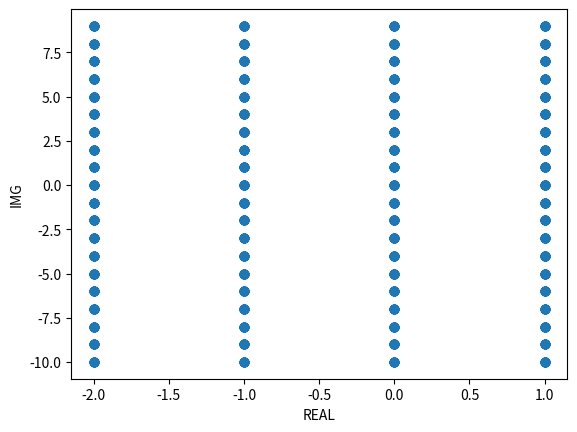
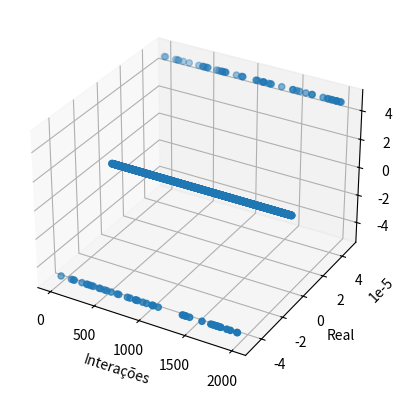

Reproduce these figures in Python, in order.
# -*- coding: utf-8 -*-
import matplotlib.pyplot as plt
from mpl_toolkits.mplot3d import Axes3D
import matplotlib as mlp
import cmath 
import math
import random

#definindo as duas possíveis séries de acordo com o módulo de 5
def absLower(n, z):
    value = (((-1)**n)*(z**n))/((5)**(n+1))
    return value

def absUpper(n, z):
    if n > 0:
        value = (-1*(((-1)**n)*((5)**(n-1))))/(z**n)
        return value


#inicializando o variável que irá guardar f(z)
sum_laurent = 0
#número de zs para testar
z_test = 2000
#número de interações
epochs = 200
#array para guardar a parte img
z_img = []
#array para guardar a parte real
z_real = []
fz_img = []
fz_real = []
ep = []#for para escolher um z e calcular o fz respectivo
for j in range(0, z_test):
    
    img = random.randrange(-10, 10, 1)
    real = random.randrange(-2, 2, 1)
    
    z_img.append(img)
    z_real.append(real)
    
    z = complex(real, img)
    
    for interator in range(0,epochs):
        if abs(z) > 5:
            sum_laurent = absUpper(interator, z)            
        if abs(z) < 5:
            sum_laurent = absLower(interator, z)
    print('=======================')        
    print('Resultado:')        
    print('z = ', z)
    print('|z|: ', abs(z))
    print('f(z) = ', sum_laurent)
    print('=======================')
    if abs(z) != 5 :
        fz_img.append(sum_laurent.imag)
        fz_real.append(sum_laurent.imag)
        ep.append(j)
    
    sum_laurent = 0
        
        
        
        
        
        
#gráfico para localizar cada ponto  

plt.scatter(z_real,z_img)
plt.xlabel('REAL')
plt.ylabel('IMG')
plt.show()

#gráfico para cada f(z)


fig = plt.figure()
ax = fig.add_subplot(111, projection='3d')
ax.scatter(ep, fz_real, fz_img)
ax.set_xlabel('Interações')
ax.set_ylabel('Real')
ax.set_zlabel('Img')
plt.show()

